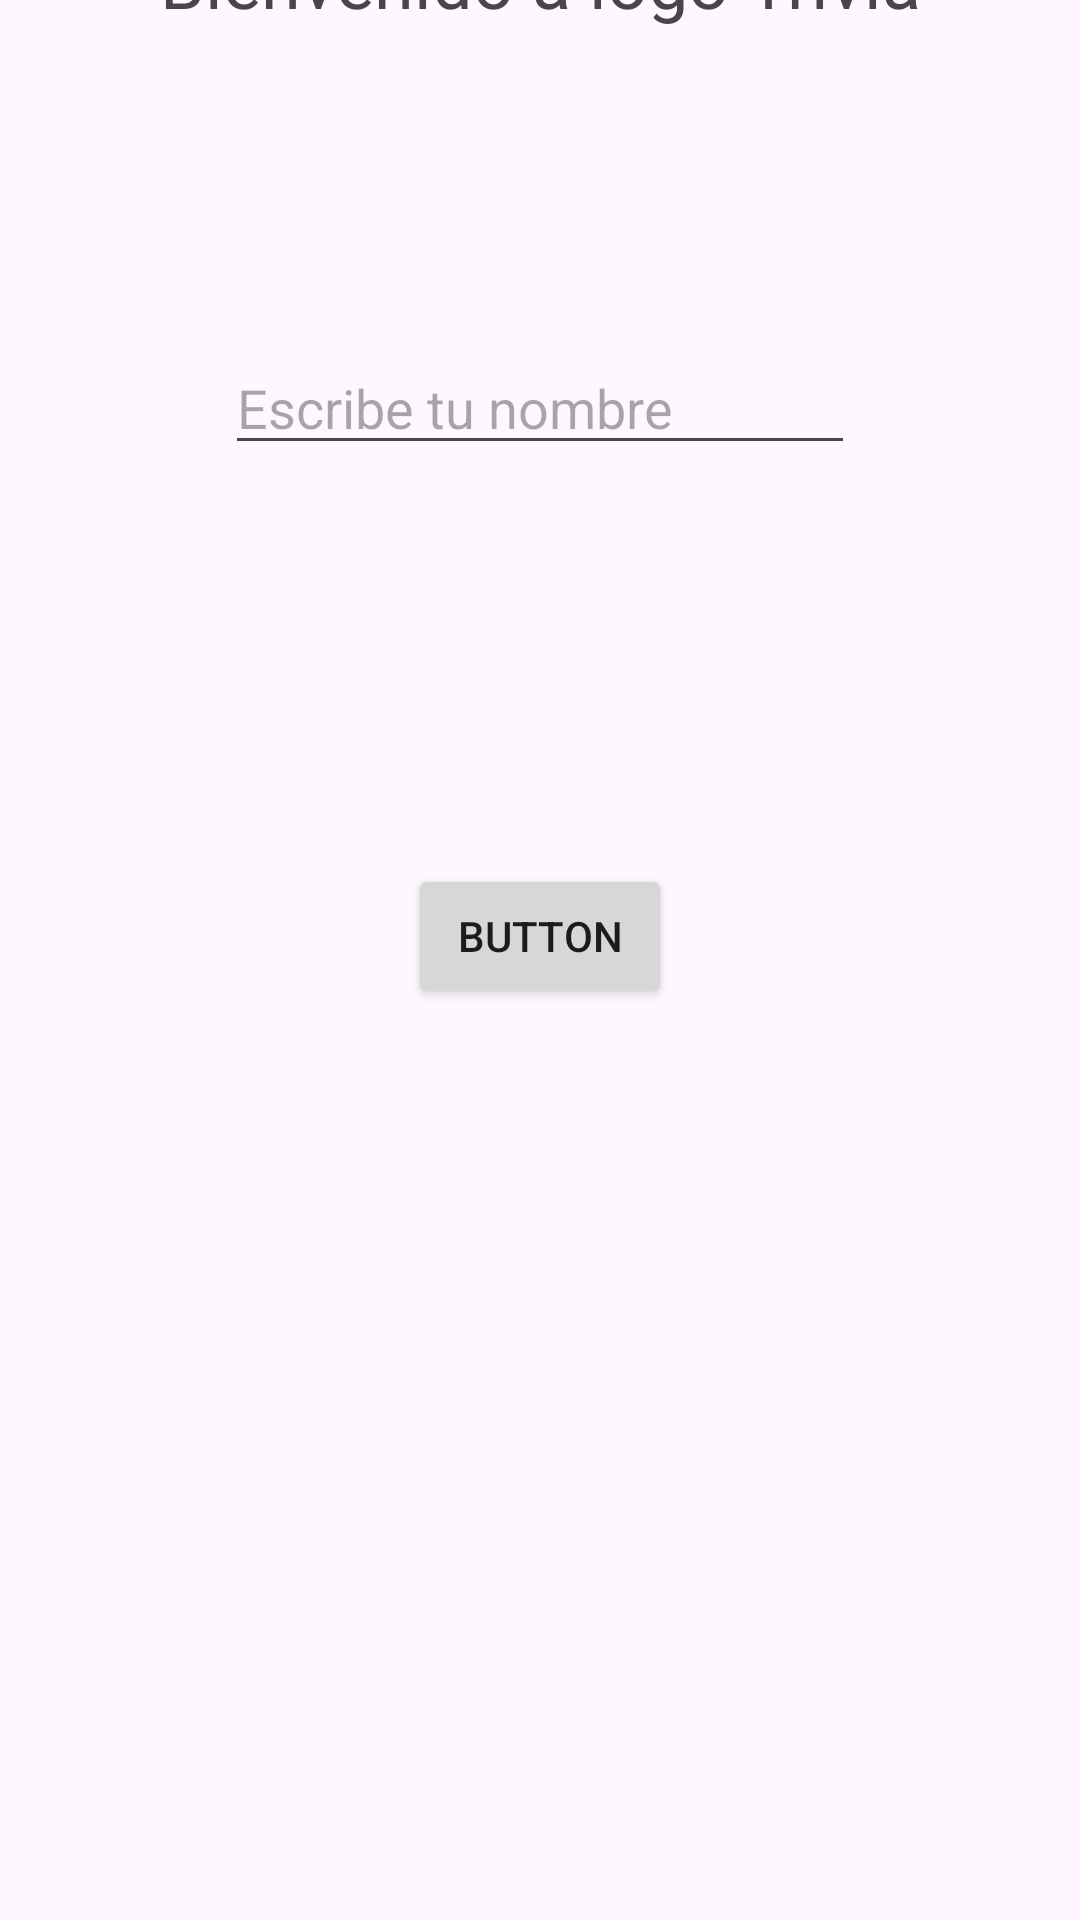

Produce the Android XML layout that renders to this screen, including the resource entries it uses.
<!-- AndroidManifest.xml: application theme Theme.M5E3 -->
<!-- res/layout/fragment_name.xml -->
<?xml version="1.0" encoding="utf-8"?>
<androidx.constraintlayout.widget.ConstraintLayout xmlns:android="http://schemas.android.com/apk/res/android"
    xmlns:app="http://schemas.android.com/apk/res-auto"
    xmlns:tools="http://schemas.android.com/tools"
    android:layout_width="match_parent"
    android:layout_height="match_parent"
    tools:context=".FragmentName">

    <TextView
        android:id="@+id/textView"
        android:layout_width="wrap_content"
        android:layout_height="wrap_content"
        android:layout_marginTop="80dp"
        android:layout_marginBottom="52dp"
        android:text="Bienvenido a logo Trivia"
        android:textSize="24sp"
        app:layout_constraintBottom_toTopOf="@+id/editTextName"
        app:layout_constraintEnd_toEndOf="parent"
        app:layout_constraintStart_toStartOf="parent"
        app:layout_constraintTop_toTopOf="parent" />

    <EditText
        android:id="@+id/editTextName"
        android:layout_width="wrap_content"
        android:layout_height="wrap_content"
        android:layout_marginTop="52dp"
        android:layout_marginBottom="79dp"
        android:ems="10"
        android:hint="Escribe tu nombre"
        android:inputType="text"
        app:layout_constraintBottom_toTopOf="@+id/btnComenzar"
        app:layout_constraintEnd_toEndOf="parent"
        app:layout_constraintStart_toStartOf="parent"
        app:layout_constraintTop_toBottomOf="@+id/textView" />

    <Button
        android:id="@+id/btnComenzar"
        android:layout_width="wrap_content"
        android:layout_height="wrap_content"
        android:layout_marginTop="54dp"
        android:layout_marginBottom="407dp"
        android:text="Button"
        app:layout_constraintBottom_toBottomOf="parent"
        app:layout_constraintEnd_toEndOf="parent"
        app:layout_constraintStart_toStartOf="parent"
        app:layout_constraintTop_toBottomOf="@+id/editTextName" />
</androidx.constraintlayout.widget.ConstraintLayout>
<!-- resources referenced by this layout -->
<resources>
  <style name="Theme.M5E3" parent="Base.Theme.M5E3" />
  <style name="Base.Theme.M5E3" parent="Theme.Material3.DayNight.NoActionBar">
          
          
      </style>
</resources>
